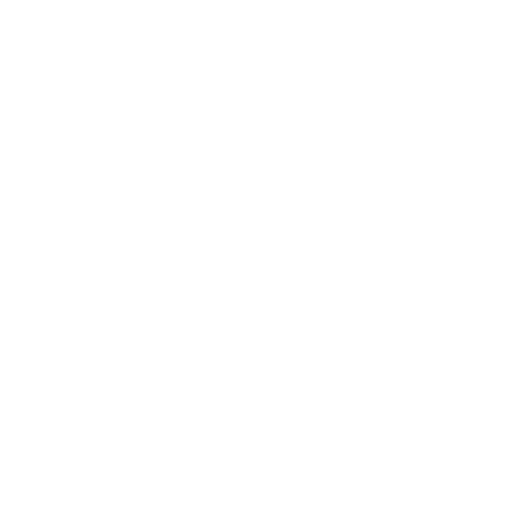
t = 0.00 s
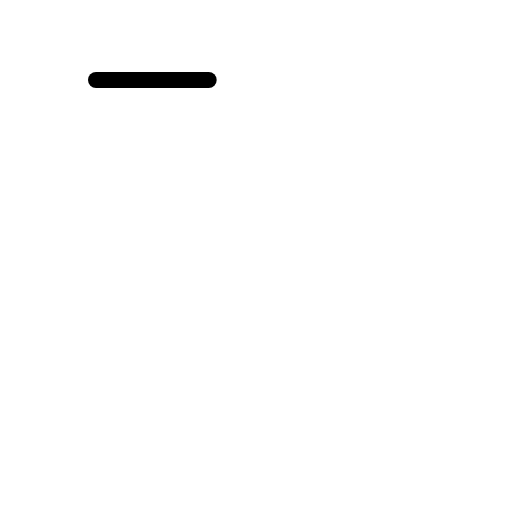
t = 0.30 s
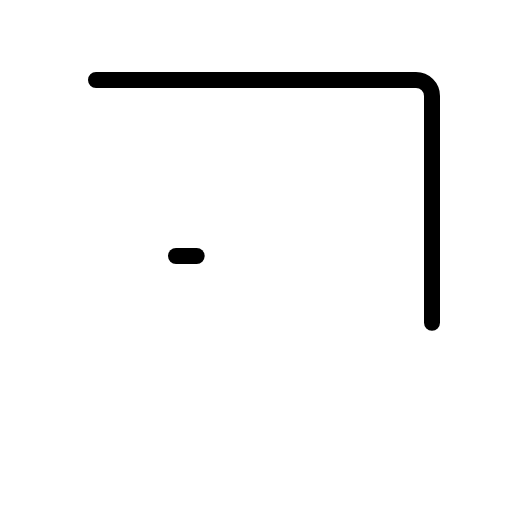
t = 0.68 s
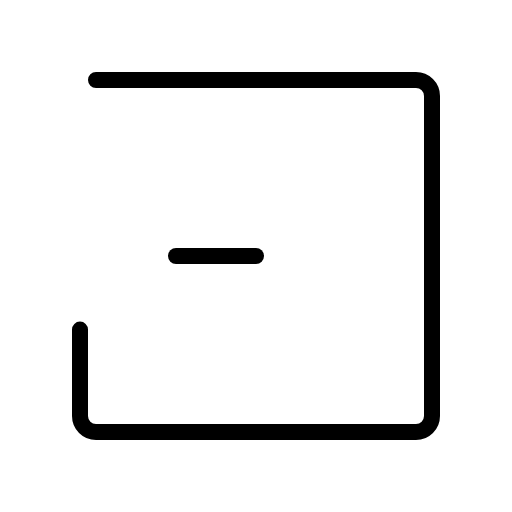
t = 1.05 s
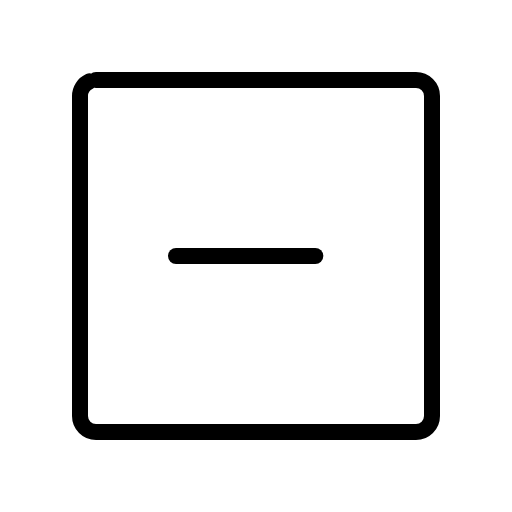
t = 1.43 s
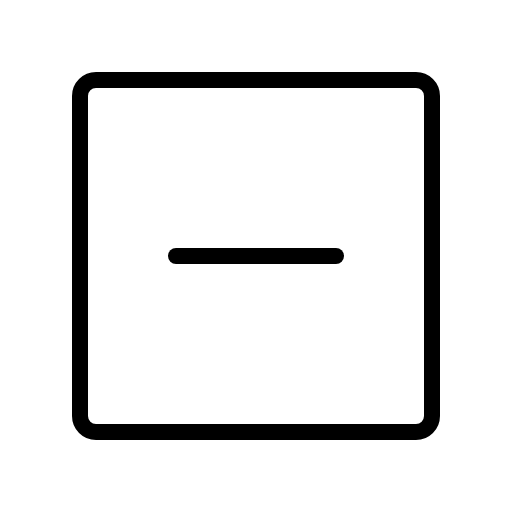
t = 1.80 s

The animated SVG that drew these frames (rendered in a browser with its animation timeline set to each time). Animation: 1 CSS @keyframes rule; one cycle of 1.80 s.

<svg xmlns="http://www.w3.org/2000/svg" viewBox="0 0 256 256">
  <style>
    .draw-line {
      stroke-dasharray: 1;
      stroke-dashoffset: 1;
      animation: phosphor-draw-in 1.5s ease-in-out forwards;
    }
    @keyframes phosphor-draw-in {
      to { stroke-dashoffset: 0; }
    }
  </style><rect width="256" height="256" fill="none"/><rect x="40" y="40" width="176" height="176" rx="8" fill="none" stroke="currentColor" stroke-linecap="round" stroke-linejoin="round" stroke-width="8" class="draw-line" pathLength="1" style="animation-delay: 0s"/><line x1="88" y1="128" x2="168" y2="128" fill="none" stroke="currentColor" stroke-linecap="round" stroke-linejoin="round" stroke-width="8" class="draw-line" pathLength="1" style="animation-delay: 0.3s"/></svg>
